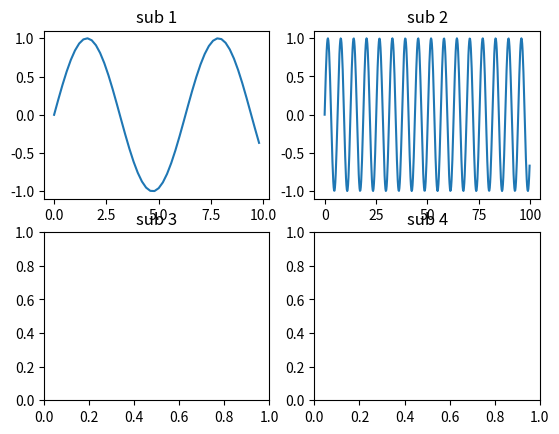

Source code (Python):
import matplotlib.pyplot as plt
import numpy as np 

# Create a empty figure
#fig = plt.figure()
#fig.suptitle('No axes on this figure')

# Create a figure with four subfigure
# fig -> reference to the figure
# ax_lst -> reference to the axes
fig, ax_lst = plt.subplots(2,2)
ax_lst[0][0].set_title('sub 1')
ax_lst[0][1].set_title('sub 2')
ax_lst[1][0].set_title('sub 3')
ax_lst[1][1].set_title('sub 4')

x = np.arange(0,10,0.2)
y = np.sin(x)
ax_lst[0][0].plot(x,y)

x = np.arange(0,100,0.2)
y = np.sin(x)
ax_lst[0][1].plot(x,y)

plt.show()